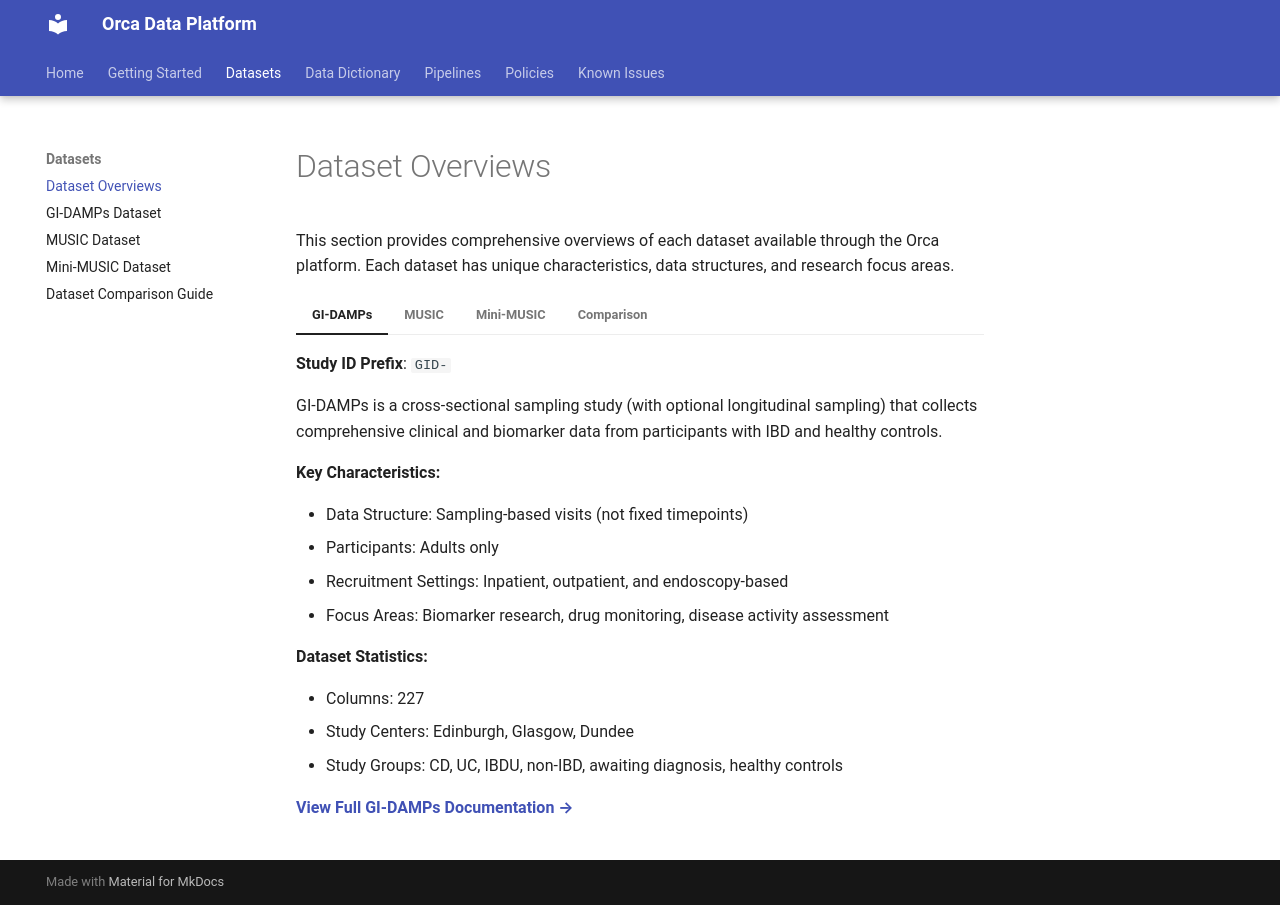

repository: shaunchuah/orca_docs · page: datasets/index.html · generator: mkdocs

# Dataset Overviews

This section provides comprehensive overviews of each dataset available through the Orca platform. Each dataset has unique characteristics, data structures, and research focus areas.

=== "GI-DAMPs"

    **Study ID Prefix**: `GID-`

    GI-DAMPs is a cross-sectional sampling study (with optional longitudinal sampling) that collects comprehensive clinical and biomarker data from participants with IBD and healthy controls.

    **Key Characteristics:**

    - Data Structure: Sampling-based visits (not fixed timepoints)
    - Participants: Adults only
    - Recruitment Settings: Inpatient, outpatient, and endoscopy-based
    - Focus Areas: Biomarker research, drug monitoring, disease activity assessment

    **Dataset Statistics:**

    - Columns: 227
    - Study Centers: Edinburgh, Glasgow, Dundee
    - Study Groups: CD, UC, IBDU, non-IBD, awaiting diagnosis, healthy controls

    **[View Full GI-DAMPs Documentation →](gidamps.md)**

=== "MUSIC"

    **Study ID Prefix**: `MID-`

    MUSIC is a longitudinal adult IBD cohort study with fixed follow-up timepoints focusing on mucosal healing outcomes.

    **Key Characteristics:**

    - Data Structure: Fixed timepoints (timepoint_1 through timepoint_5)
    - Participants: Adults only
    - Longitudinal Follow-up: Scheduled visits at baseline and follow-up intervals
    - Focus Areas: Mucosal healing

    **Dataset Statistics:**

    - Columns: 369
    - Study Centers: Edinburgh, Glasgow, Dundee
    - Study Groups: CD, UC

    **[View Full MUSIC Documentation →](music.md)**

=== "Mini-MUSIC"

    **Study ID Prefix**: `MINI-`

    Mini-MUSIC is a longitudinal pediatric IBD cohort study with fixed follow-up timepoints, using age-appropriate disease activity scores and classification systems designed for children/adolescents.

    **Key Characteristics:**

    - Data Structure: Fixed timepoints (timepoint_1 through timepoint_3)
    - Participants: Pediatric only (typically <18 years)
    - Age Groups: 6-10, 10-13, 14-18 years
    - Focus Areas: Pediatric-specific outcomes, EEN, age-appropriate disease activity

    **Dataset Statistics:**

    - Columns: 423
    - Study Centers: Edinburgh, Glasgow, Dundee, Aberdeen
    - Study Groups: CD, UC, IBDU, non-IBD

    **[View Full Mini-MUSIC Documentation →](mini_music.md)**

=== "Comparison"

    **Quick Comparison Table:**

    | Feature | GI-DAMPs | MUSIC | Mini-MUSIC |
    |---------|----------|-------|------------|
    | **Study ID Prefix** | `GID-` | `MID-` | `MINI-` |
    | **Population** | Adults only | Adults only | Pediatric only |
    | **Data Structure** | Sampling visits | Fixed timepoints | Fixed timepoints |
    | **Timepoints** | Variable | 1-5 | 1-3 |
    | **Columns** | 227 | 369 | 423 |
    | **Primary Focus** | Biomarkers, drug monitoring | Mucosal healing | Pediatric outcomes, EEN |
    | **Disease Activity Scores** | HBI, SCCAI | HBI, SCCAI, Mayo | PCDAI, PUCAI |

    **[View Detailed Comparison Guide →](comparison.md)**
